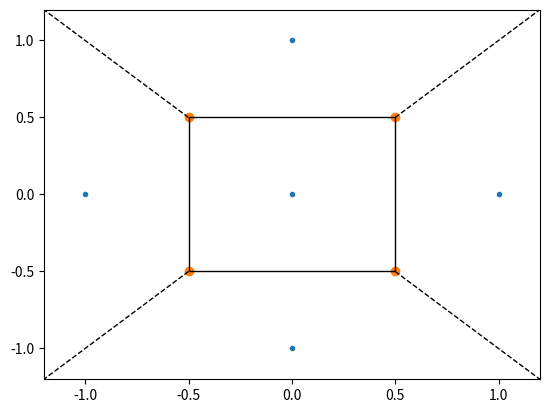

Write the Python code that produced this figure.
"""
If you've looked at vornoi_verbose.py, this accomplishes the same task just with a lot less code.
I found the verbose version helpful, though, since I bet the data it exposes will be useful in creating 3D model files.

See: https://docs.scipy.org/doc/scipy-0.18.1/reference/generated/scipy.spatial.Voronoi.html
See: https://docs.scipy.org/doc/scipy/reference/tutorial/spatial.html
"""

import matplotlib.pyplot as plt
import numpy as np
from scipy.spatial import Voronoi, voronoi_plot_2d


def main():
    # this is the input array of points
    points = np.array([[-1, 0], [1, 0], [0, 1], [0, -1], [0, 0]])

    # use scipy to compute the Voronoi
    vor = Voronoi(points)

    # use the built-in scipy plotter to generate a matplotlib plot
    voronoi_plot_2d(vor)

    # view the finalized plot
    plt.show()


main()
